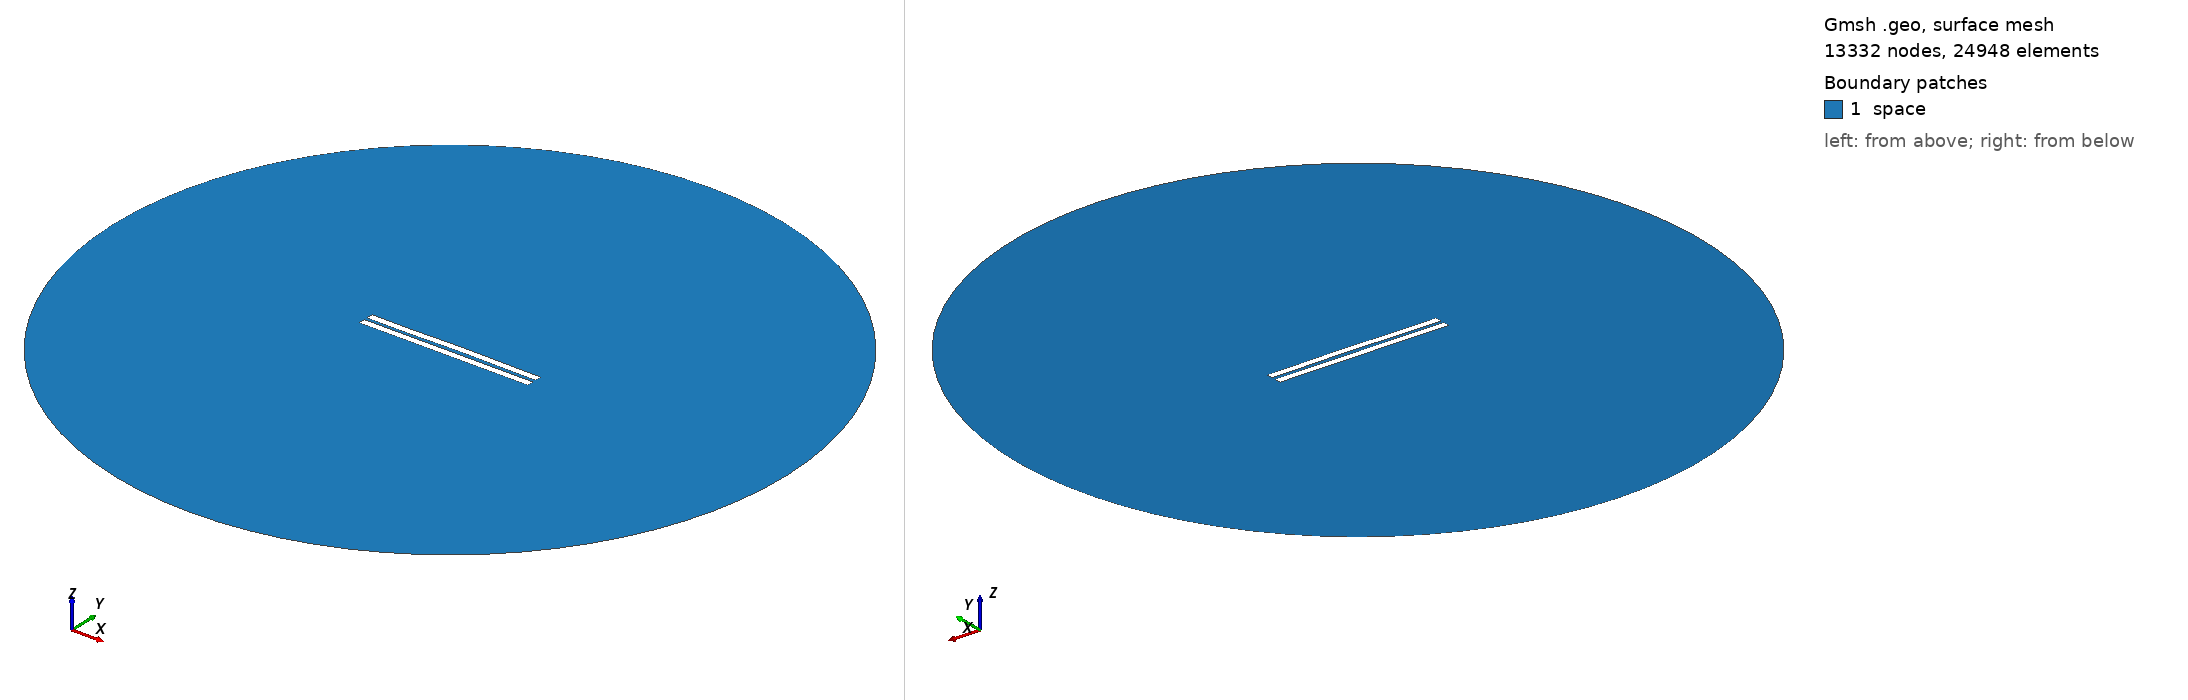

Gmsh geometry script, surface-meshed: 13332 nodes, 24948 surface elements. Boundary patches (legend numbers): 1 space. Left view from above one corner, right view from below the opposite corner. Legend entries are the model's physical surfaces. The drawing asked Gmsh for element sizes between 1% and 20% of the model's largest extent; the script's own settings can give other sizes.

=== 1857.geo (drawn) ===
//---------------------------------------
// Geometry kernel
//---------------------------------------

SetFactory("OpenCASCADE");



//---------------------------------------
// Parameters of the geometry
//---------------------------------------

// Overetch of the upper plate
overetch = 0.0;

// Distance between the plates
distance = 2.0;

// Discretization over the x axis (for the deformation)
nx = 50; 

// Length of the plate
L = 100 - overetch; 

// Number of modes
n = 4; 

// 1st mode coefficient
coeff(1) = 0.15;
beta(1) = 0.596864 * 3.1415926535 / L;

// 2nd mode coefficient
coeff(2) = 0.15;
beta(2) = 1.49418 * 3.1415926535 / L;

// 3rd mode coefficient
coeff(3) = -0.075;
beta(3) = 2.50025 * 3.1415926535 / L;

// 4th mode coefficient
coeff(4) = -0.075;
beta(4) = 3.49999 * 3.1415926535 / L;



//---------------------------------------
// Upper plate (deformed rectangle)
//---------------------------------------

// Coordiantes of the upper plate
xmin = -50;
xmax = 50 - overetch;

// Height of the upper plate
yheight = 4 - 2 * overetch;

// Indexes of the points
UpperID[] = {};
LowerID[] = {};
LeftID[] = {};
RightID[] = {};

// Point index
p = 1;

// Horizontal edges
For i In {1:nx}
    x = xmin + (i-1)*(xmax - xmin)/(nx-1);

    y_bottom = distance / 2 + overetch;
    For j In {1:n}
        C = (Cosh(beta(j)*L) + Cos(beta(j)*L)) / (Sinh(beta(j)*L) + Sin(beta(j)*L));
        y_bottom  = y_bottom + coeff(j) * (Cosh(beta(j)*(x+50)) - Cos(beta(j)*(x+50)) - C * (Sinh(beta(j)*(x+50)) - Sin(beta(j)*(x+50))));
    EndFor

    y_top = y_bottom + yheight;

    Point(p) = {x, y_top, 0, 1.0};
    UpperID[i] = p;
    p = p + 1;

    Point(p) = {x, y_bottom, 0, 1.0};
    LowerID[i] = p;
    p = p + 1;
EndFor

// Create point lists
UpperPts[] = {}; LowerPts[] = {};
For i In {1:nx}
  UpperPts[] += {UpperID[i]};
  LowerPts[] += {LowerID[i]};
EndFor

// Build splines
Spline(1) = {UpperPts[]};
Spline(2) = {LowerPts[]};
Line(3) = {LowerPts[nx-1], UpperPts[nx-1]};
Line(4) = {LowerPts[0], UpperPts[0]};

// Build the plane surface
Curve Loop(1) = {2, 3, -1, -4};
Plane Surface(1) = {1};



//---------------------------------------
// Lower plate (rectangle)
//---------------------------------------

// Vertices
Point(1001) = {-50, -1, 0, 1.0};
Point(1002) = { 50, -1, 0, 1.0};
Point(1003) = { 50,  -5, 0, 1.0};
Point(1004) = {-50,  -5, 0, 1.0};

// Edges
Line(5) = {1001, 1002};
Line(6) = {1002, 1003};
Line(7) = {1003, 1004};
Line(8) = {1004, 1001};

// Plane surface
Line Loop(2) = {5, 6, 7, 8};
Plane Surface(2) = {2}; 



//---------------------------------------
// Outer (fictious) boundary
//---------------------------------------

// Points
Point(1005) = {0, 0, 0};       // Center
Point(1006) = {200, 0, 0};     // Start point
Point(1007) = {0, 200, 0};     // 90 degrees
Point(1008) = {-200, 0, 0};    // 180 degrees
Point(1009) = {0, -200, 0};    // 270 degrees

// Circle arcs (each needs start, center, end)
Circle(9) = {1006, 1005, 1007};
Circle(10) = {1007, 1005, 1008};
Circle(11) = {1008, 1005, 1009};
Circle(12) = {1009, 1005, 1006};

// Plane surface for the entire domain
Curve Loop(3) = {9, 10, 11, 12};
Surface(3) = {3};

// Subtract the plates from the whole domain to obtain the actual domain where we want to solve the equations
BooleanDifference{ Surface{3}; Delete; }{ Surface{1}; Surface{2}; Delete; }




//---------------------------------------
// Transfinite Lines/Curves
//---------------------------------------

// Set the number of points on the boundaries
r = 7;

// Plates
Transfinite Curve {1, 2} = 50*r Using Progression 1;
Transfinite Curve {3, 4} = 2*r Using Progression 1;
Transfinite Line {5, 7} = 50*r Using Progression 1;
Transfinite Line {6, 8} = 2*r Using Progression 1;

// Outer boundary
Transfinite Line {9, 10, 11, 12} = 20 Using Progression 1;



//---------------------------------------
// Physical groups
//---------------------------------------                

// Physical curves (boundaries)
Physical Line("force_segment", 10) = {2};
Physical Line("upper_plate", 11) = {1, 3, 4};
Physical Line("lower_plate", 12) = {5, 6, 7, 8};
Physical Line("boundary", 20) = {9, 10, 11, 12};

// Physical Surfaces
Physical Surface("space", 30) = {3};



//---------------------------------------
// 6. Generate the Mesh
//---------------------------------------

// 2D mesh generation
Mesh 2;
